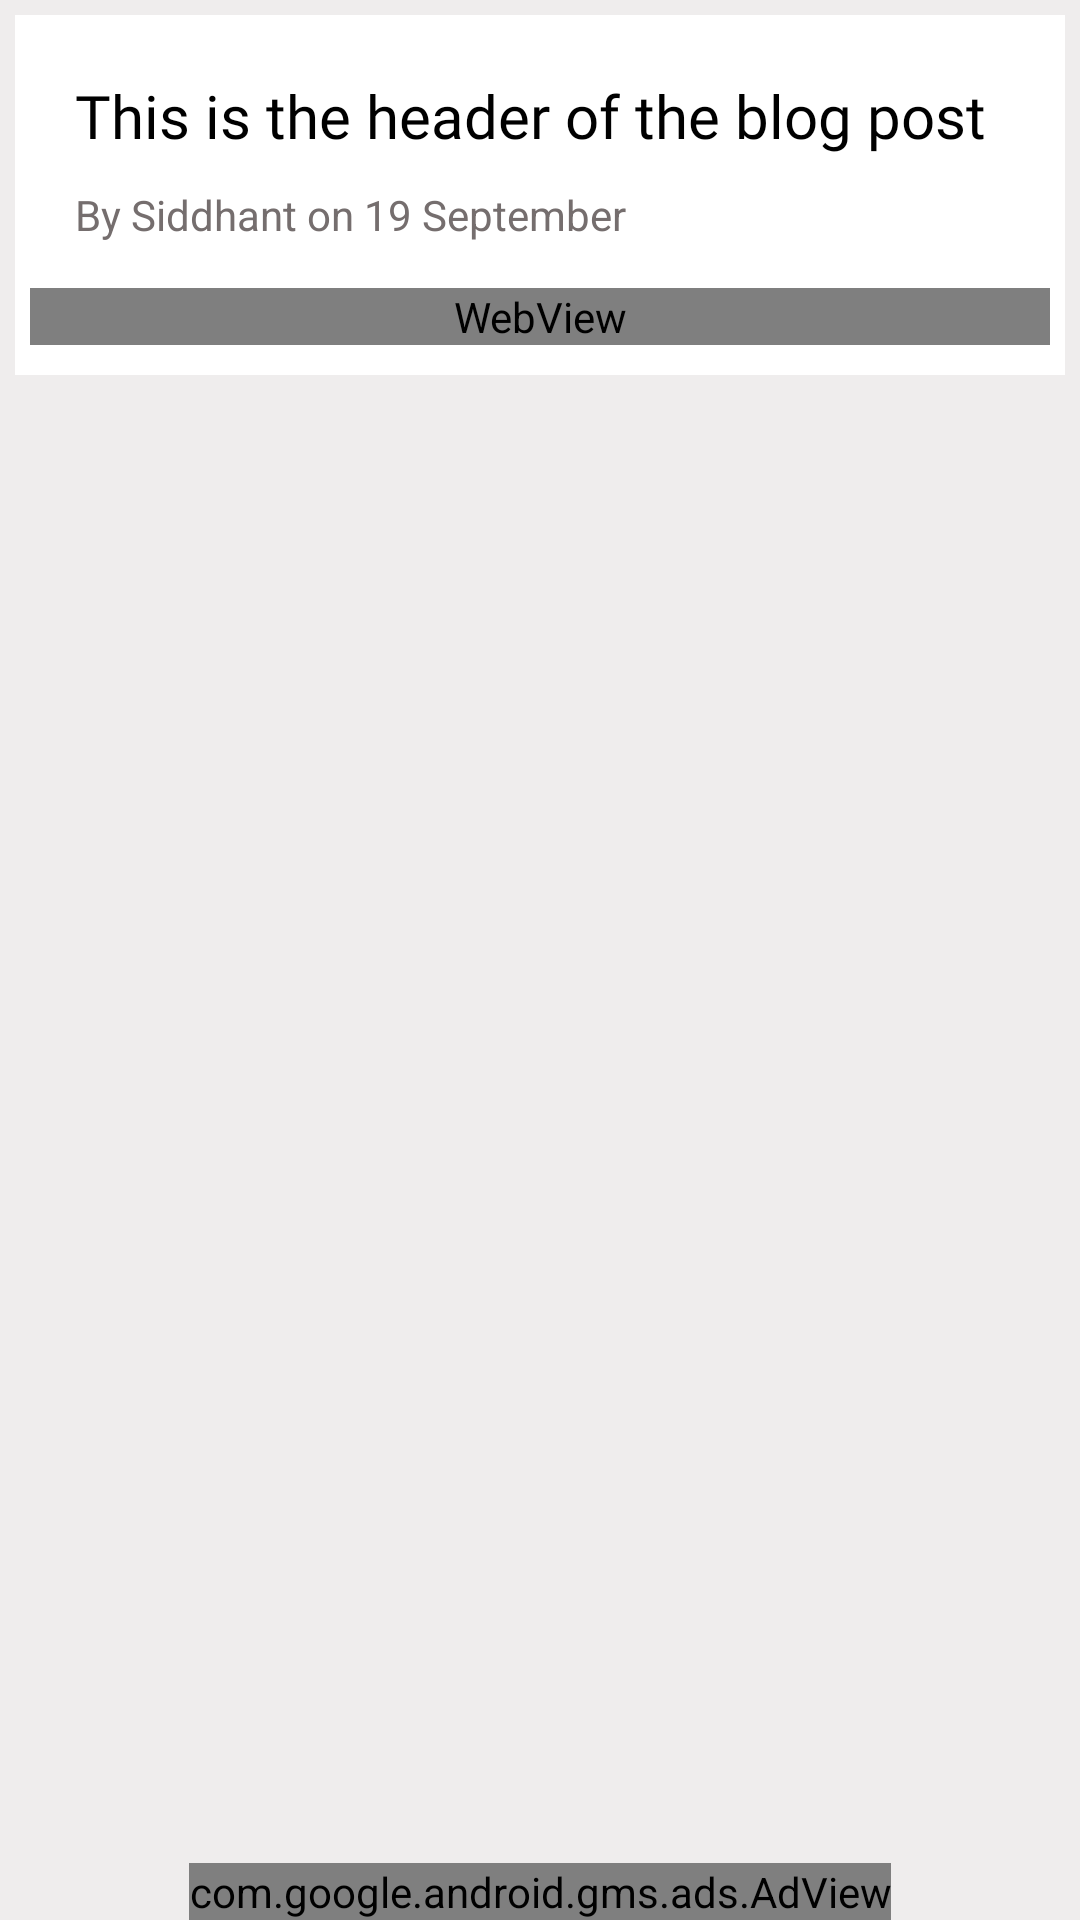

Here is an Android app screen rendered from its layout file. Give the layout XML and the strings, colors and styles it references.
<!-- AndroidManifest.xml: application theme AppTheme -->
<!-- res/layout/activity_read_posts.xml -->
<?xml version="1.0" encoding="utf-8"?>
<RelativeLayout xmlns:android="http://schemas.android.com/apk/res/android"
    xmlns:app="http://schemas.android.com/apk/res-auto"
    xmlns:tools="http://schemas.android.com/tools"
    android:layout_width="match_parent"
    android:background="#EFEDED"
    android:layout_height="match_parent"
    tools:context="com.sagar.fitnessfanatic.Activity.Read_posts">

    <androidx.core.widget.NestedScrollView
        android:layout_width="match_parent"
        android:layout_above="@+id/adView"
        android:layout_height="match_parent">

    <LinearLayout
        android:layout_width="match_parent"
        android:orientation="vertical"
        android:padding="5dp"
        android:background="@color/white"
        android:layout_margin="5dp"
        android:layout_height="match_parent">

    <TextView
        android:layout_width="match_parent"
        android:id="@+id/tv_header"
        android:text="This is the header of the blog post"
        android:gravity="left"
        android:fontFamily="@font/raleway_medium"
        android:textColor="@color/black"
        android:padding="5dp"
        android:layout_marginLeft="10dp"
        android:layout_marginTop="10dp"
        android:layout_marginRight="10dp"
        android:textSize="20sp"
        android:layout_height="wrap_content"/>

    <TextView
        android:layout_width="match_parent"
        android:id="@+id/tv_author_time"
        android:gravity="left"
        android:text="By Siddhant on 19 September"
        android:textColor="#756E6E"
        android:layout_marginLeft="10dp"
        android:padding="5dp"
        android:layout_marginRight="10dp"
        android:layout_height="wrap_content"/>

        <WebView
            android:layout_width="match_parent"
            android:id="@+id/web_view"
            android:scrollbars="none"
            android:layout_marginTop="10dp"
            android:layout_marginBottom="5dp"
            android:layout_height="match_parent"/>

    </LinearLayout>

    </androidx.core.widget.NestedScrollView>

    <com.google.android.gms.ads.AdView
        xmlns:ads="http://schemas.android.com/apk/res-auto"
        android:id="@+id/adView"
        android:layout_width="wrap_content"
        android:layout_height="wrap_content"
        android:layout_centerHorizontal="true"
        android:layout_alignParentBottom="true"
        ads:adSize="BANNER"
        ads:adUnitId="ca-app-pub-2955522562259928/8837541211">
    </com.google.android.gms.ads.AdView>

</RelativeLayout>
<!-- resources referenced by this layout -->
<resources>
  <color name="black">#000000</color>
  <color name="white">#ffffff</color>
  <style name="AppTheme" parent="Theme.AppCompat.DayNight.NoActionBar">
          
          <item name="colorPrimary">@color/colorPrimary</item>
          <item name="colorPrimaryDark">@color/colorPrimaryDark</item>
          <item name="colorAccent">@color/colorAccent</item>
      </style>
  <color name="colorPrimary">#1E2344</color>
  <color name="colorPrimaryDark">#1E2344</color>
  <color name="colorAccent">#1E2344</color>
</resources>
